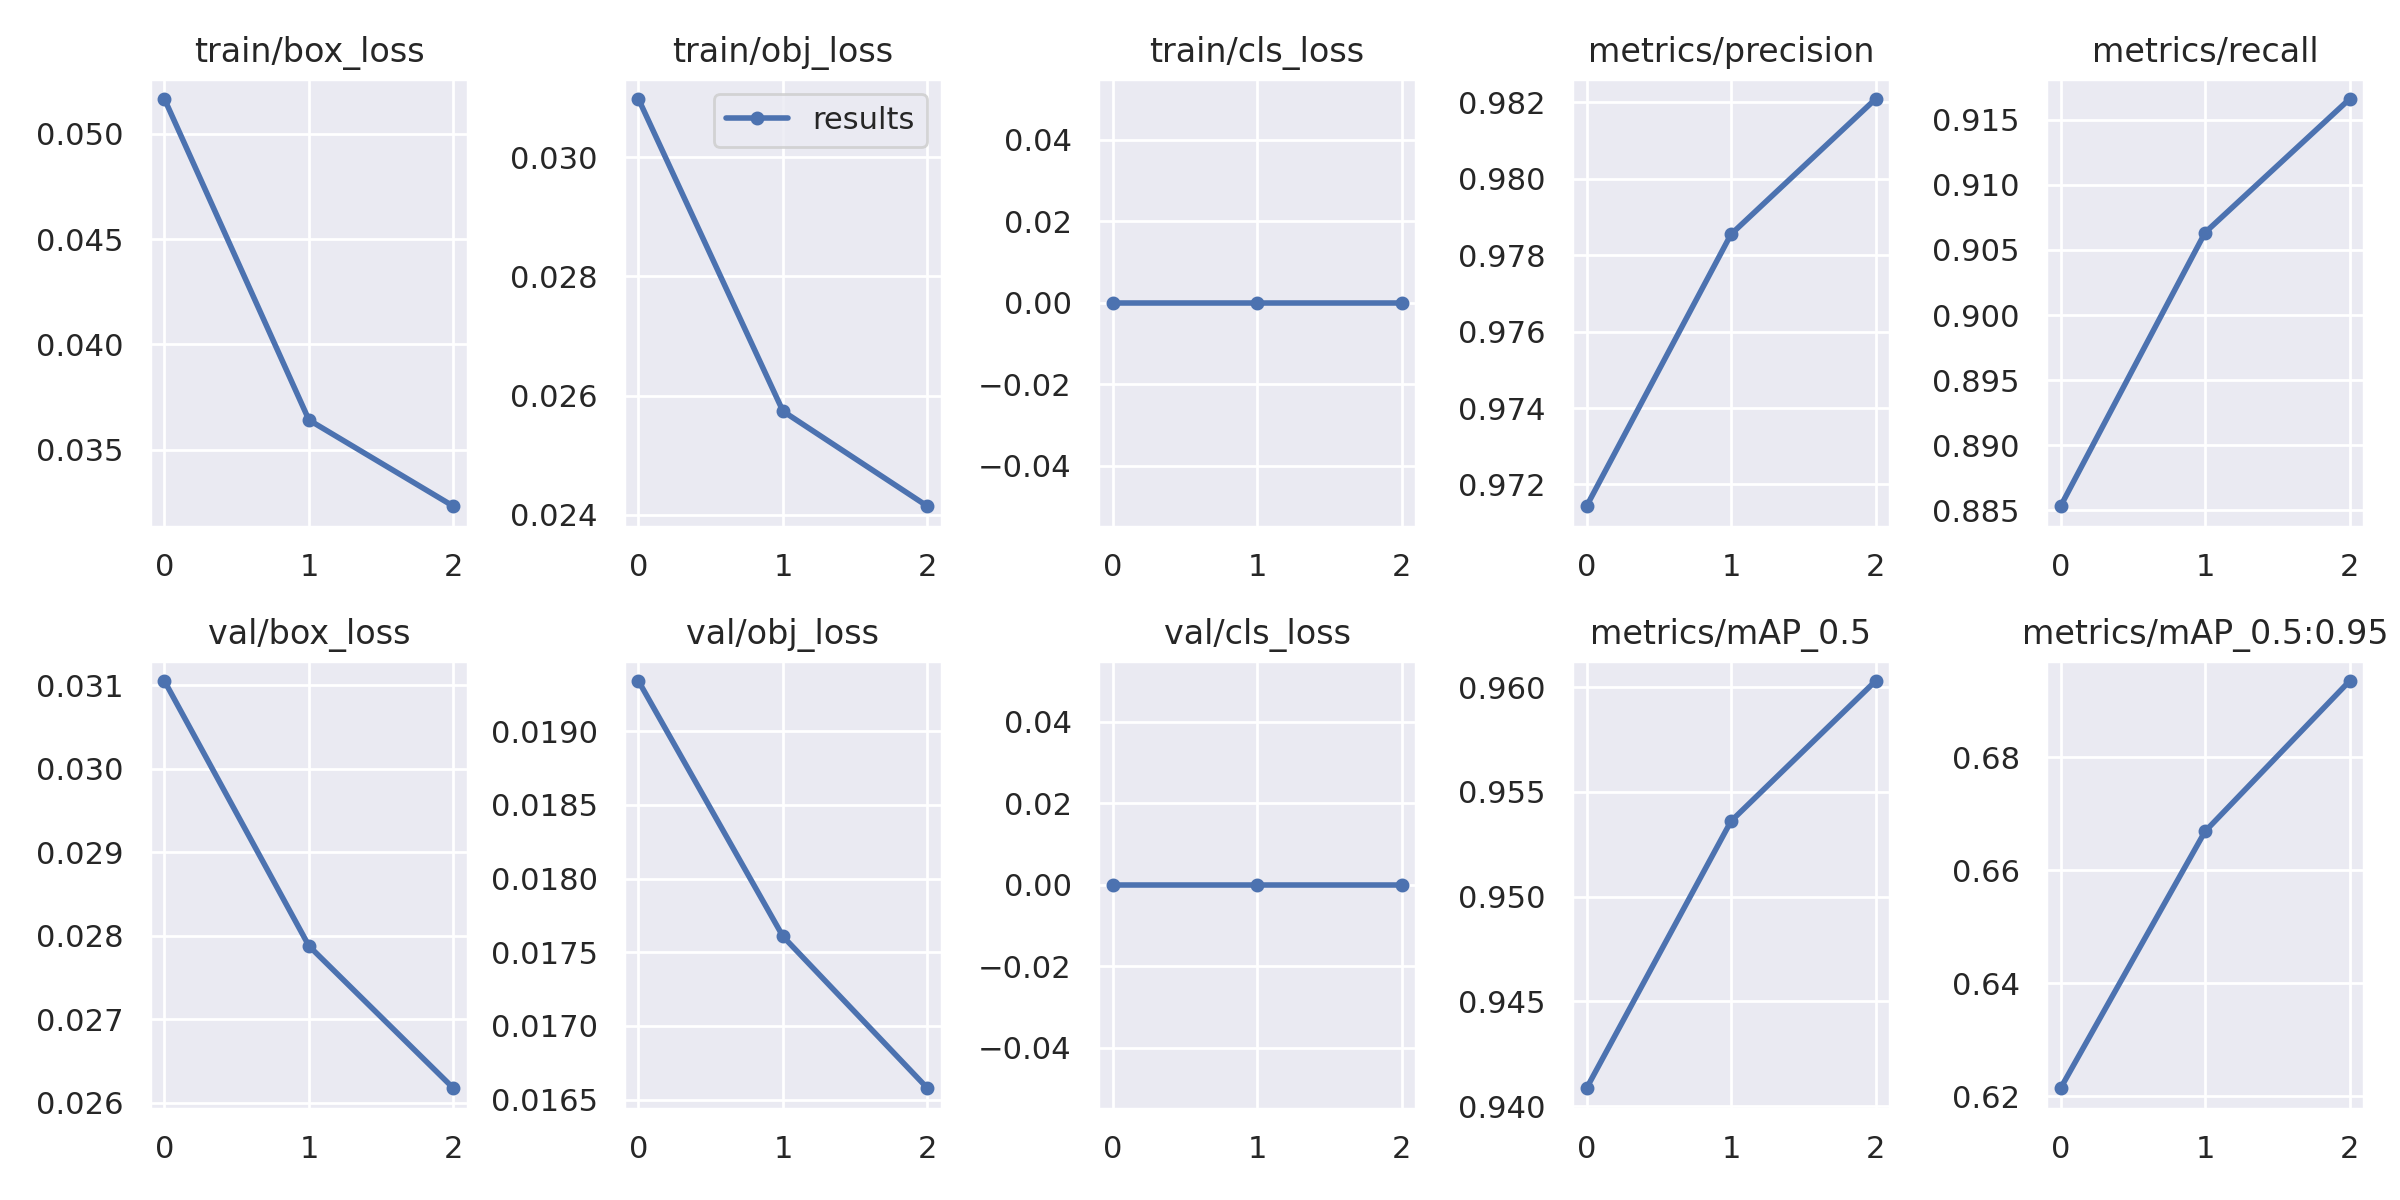

Data behind this chart, as committed beside it:
epoch, train/box_loss, train/obj_loss, train/cls_loss, metrics/precision, metrics/recall, metrics/mAP_0.5, metrics/mAP_0.5:0.95, val/box_loss, val/obj_loss, val/cls_loss, x/lr0, x/lr1, x/lr2
0, 0.05166, 0.03098, 0, 0.9714, 0.8853, 0.9408, 0.6214, 0.03105, 0.01934, 0, 0.003333, 0.003333, 0.07
1, 0.03641, 0.02574, 0, 0.9786, 0.9063, 0.9536, 0.6669, 0.02788, 0.01761, 0, 0.005333, 0.005333, 0.03867
2, 0.03231, 0.02414, 0, 0.9821, 0.9166, 0.9603, 0.6935, 0.02618, 0.01658, 0, 0.004, 0.004, 0.004005
